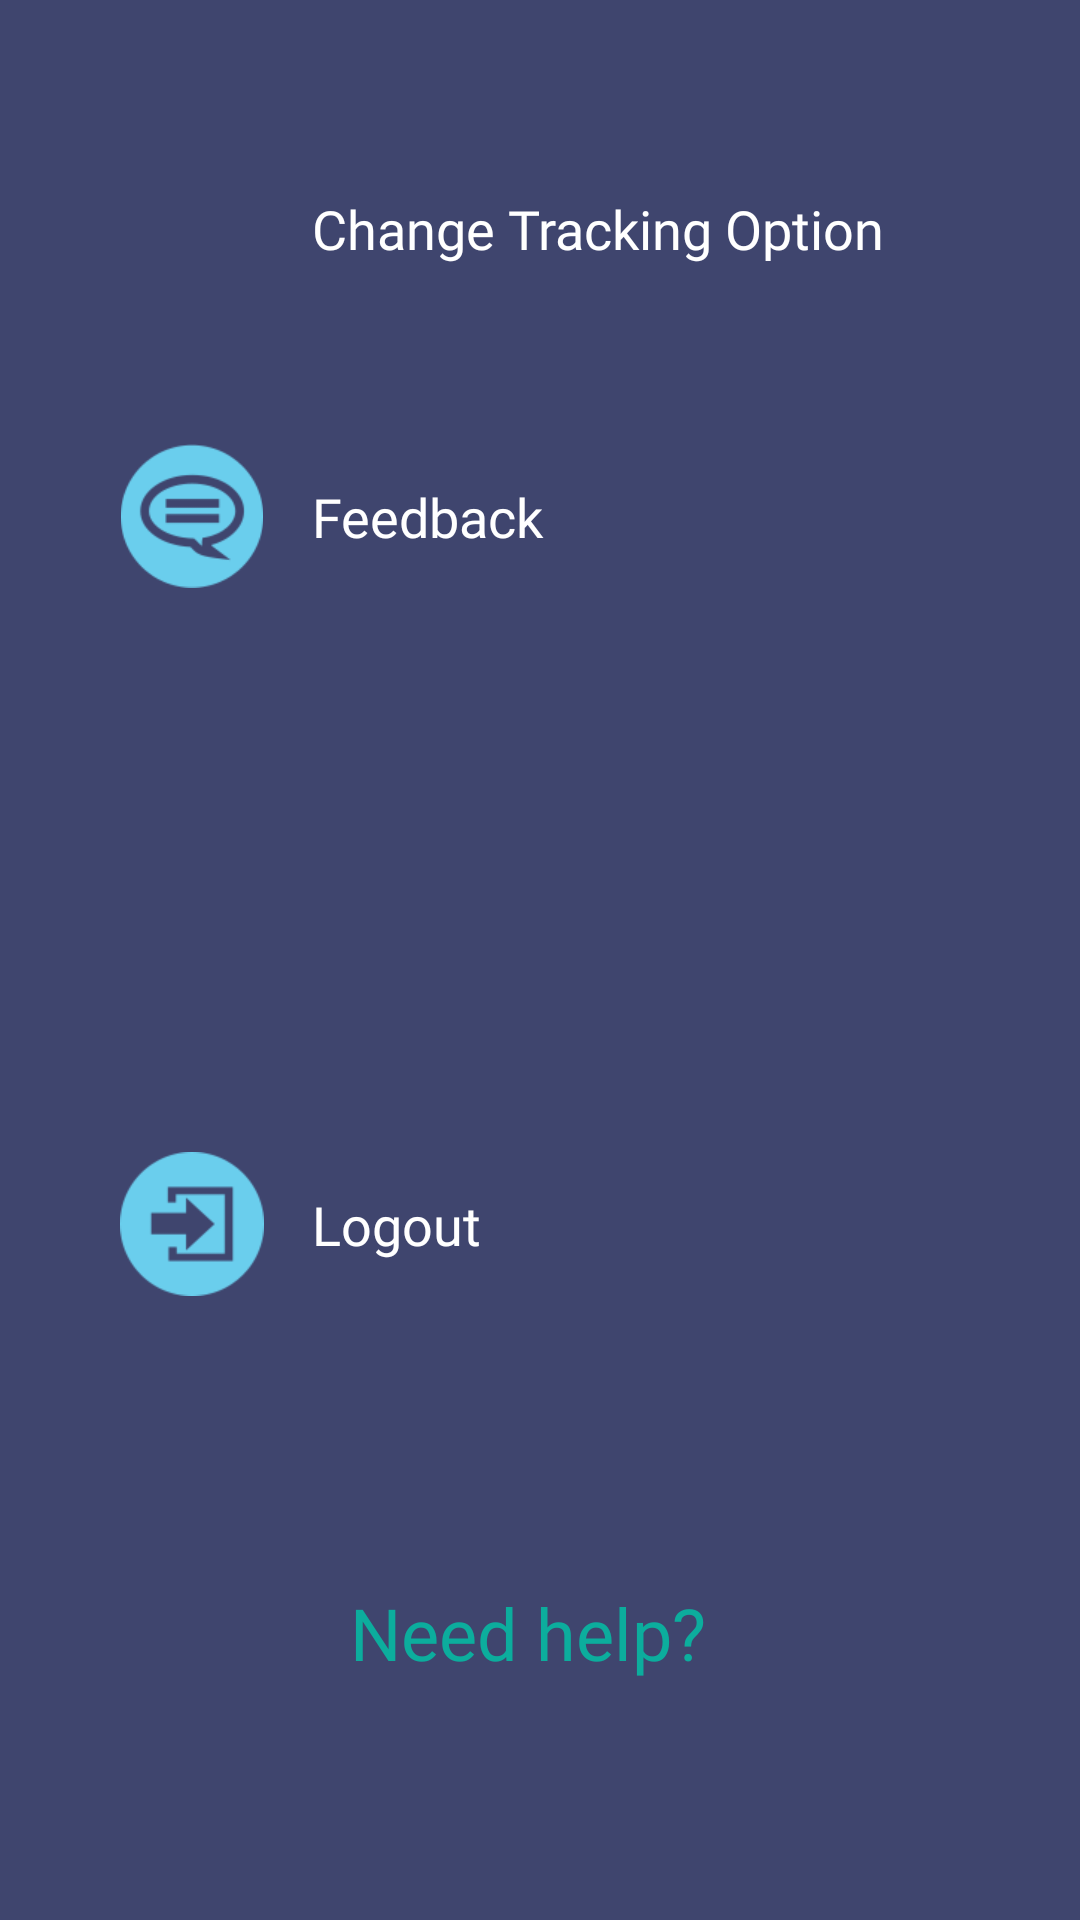

Layout XML and referenced resources for this Android screen:
<!-- AndroidManifest.xml: application theme Theme.LFGAxieCompanionApp.NoActionBar -->
<!-- res/layout/bottom_sheet_settings.xml -->
<?xml version="1.0" encoding="utf-8"?>
<androidx.constraintlayout.widget.ConstraintLayout xmlns:android="http://schemas.android.com/apk/res/android"
    xmlns:app="http://schemas.android.com/apk/res-auto"
    xmlns:tools="http://schemas.android.com/tools"
    android:layout_width="match_parent"
    android:layout_height="wrap_content"
    android:background="@color/colorPrimary">

    <androidx.constraintlayout.widget.ConstraintLayout
        android:id="@+id/btnChangeSetting"
        android:layout_width="match_parent"
        android:layout_height="wrap_content"
        android:layout_marginStart="16dp"
        android:layout_marginTop="36dp"
        android:layout_marginEnd="16dp"
        android:background="@drawable/selectable_databox"
        app:layout_constraintEnd_toEndOf="parent"
        app:layout_constraintStart_toStartOf="parent"
        app:layout_constraintTop_toTopOf="parent">

        <androidx.appcompat.widget.AppCompatImageView
            android:id="@+id/ivSlpTrack"
            android:layout_width="48dp"
            android:layout_height="48dp"
            android:layout_marginStart="24dp"
            android:layout_marginTop="16dp"
            android:layout_marginBottom="16dp"
            android:src="@drawable/icon_slp___copy"
            app:layout_constraintBottom_toBottomOf="parent"
            app:layout_constraintStart_toStartOf="parent"
            app:layout_constraintTop_toTopOf="parent" />

        <androidx.appcompat.widget.AppCompatTextView
            android:layout_width="0dp"
            android:layout_height="wrap_content"
            android:layout_marginStart="16dp"
            android:layout_marginTop="16dp"
            android:fontFamily="@font/changa_one"
            android:text="Change Tracking Option"
            android:textColor="@color/white"
            android:textSize="18sp"
            app:layout_constraintBottom_toBottomOf="@+id/ivSlpTrack"
            app:layout_constraintStart_toEndOf="@id/ivSlpTrack"
            app:layout_constraintTop_toTopOf="parent" />


    </androidx.constraintlayout.widget.ConstraintLayout>

    <androidx.constraintlayout.widget.ConstraintLayout
        android:id="@+id/btnFeedback"
        android:layout_width="match_parent"
        android:layout_height="wrap_content"
        android:layout_marginStart="16dp"
        android:layout_marginTop="16dp"
        android:layout_marginEnd="16dp"
        android:background="@drawable/selectable_databox"
        app:layout_constraintEnd_toEndOf="parent"
        app:layout_constraintStart_toStartOf="parent"
        app:layout_constraintTop_toBottomOf="@id/btnChangeSetting">

        <androidx.appcompat.widget.AppCompatImageView
            android:id="@+id/ivFeedback"
            android:layout_width="48dp"
            android:layout_height="48dp"
            android:layout_marginStart="24dp"
            android:layout_marginTop="16dp"
            android:layout_marginBottom="16dp"
            android:src="@drawable/feedback_icon"
            app:layout_constraintBottom_toBottomOf="parent"
            app:layout_constraintStart_toStartOf="parent"
            app:layout_constraintTop_toTopOf="parent" />

        <androidx.appcompat.widget.AppCompatTextView
            android:layout_width="0dp"
            android:layout_height="wrap_content"
            android:layout_marginStart="16dp"
            android:layout_marginTop="16dp"
            android:fontFamily="@font/changa_one"
            android:text="Feedback"
            android:textColor="@color/white"
            android:textSize="18sp"
            app:layout_constraintBottom_toBottomOf="@+id/ivFeedback"
            app:layout_constraintStart_toEndOf="@id/ivFeedback"
            app:layout_constraintTop_toTopOf="parent" />


    </androidx.constraintlayout.widget.ConstraintLayout>

    <androidx.constraintlayout.widget.ConstraintLayout
        android:id="@+id/btnLogout"
        android:layout_width="match_parent"
        android:layout_height="wrap_content"
        android:layout_marginStart="16dp"
        android:layout_marginEnd="16dp"
        android:layout_marginBottom="36dp"
        android:background="@drawable/selectable_databox"
        app:layout_constraintBottom_toBottomOf="parent"
        app:layout_constraintEnd_toEndOf="parent"
        app:layout_constraintStart_toStartOf="parent"
        app:layout_constraintTop_toBottomOf="@id/btnFeedback">

        <androidx.appcompat.widget.AppCompatImageView
            android:id="@+id/ivLogout"
            android:layout_width="48dp"
            android:layout_height="48dp"
            android:layout_marginStart="24dp"
            android:layout_marginTop="16dp"
            android:layout_marginBottom="16dp"
            android:src="@drawable/exit_icon"
            app:layout_constraintBottom_toBottomOf="parent"
            app:layout_constraintStart_toStartOf="parent"
            app:layout_constraintTop_toTopOf="parent" />

        <androidx.appcompat.widget.AppCompatTextView
            android:layout_width="0dp"
            android:layout_height="wrap_content"
            android:layout_marginStart="16dp"
            android:layout_marginTop="16dp"
            android:fontFamily="@font/changa_one"
            android:text="Logout"
            android:textColor="@color/white"
            android:textSize="18sp"
            app:layout_constraintBottom_toBottomOf="@+id/ivLogout"
            app:layout_constraintStart_toEndOf="@id/ivLogout"
            app:layout_constraintTop_toTopOf="parent" />


    </androidx.constraintlayout.widget.ConstraintLayout>

    <androidx.appcompat.widget.AppCompatTextView
        android:id="@+id/tvNeedHelp"
        android:layout_width="wrap_content"
        android:layout_height="wrap_content"
        android:layout_marginTop="8dp"
        android:layout_marginEnd="8dp"
        android:layout_marginBottom="8dp"
        android:text="Need help?"
        android:textAppearance="@style/LFGCardLabel"
        android:textColor="@color/arena_color"
        app:layout_constraintBottom_toBottomOf="parent"
        app:layout_constraintEnd_toEndOf="parent"
        app:layout_constraintStart_toStartOf="parent"
        app:layout_constraintTop_toBottomOf="@id/btnLogout" />


</androidx.constraintlayout.widget.ConstraintLayout>
<!-- resources referenced by this layout -->
<resources>
  <color name="arena_color">#0CAD9D</color>
  <color name="colorPrimary">#3F456E</color>
  <color name="white">#FFFFFFFF</color>
  <!-- drawable exit_icon: png bitmap (drawable, 2858 bytes) -->
  <!-- drawable feedback_icon: png bitmap (drawable, 3994 bytes) -->
  <!-- drawable selectable_databox (drawable) -->
  <?xml version="1.0" encoding="utf-8"?>
  <layer-list xmlns:android="http://schemas.android.com/apk/res/android">
      <item android:drawable="?attr/selectableItemBackground" />
      <item android:drawable="@drawable/slp_data_box" />
  </layer-list>
  <style name="LFGCardLabel">
          <item name="android:textColor">@color/white</item>
          <item name="fontFamily">@font/poppins_bold</item>
          <item name="android:textSize">24dp</item>
      </style>
  <style name="Theme.LFGAxieCompanionApp.NoActionBar">
          <item name="windowActionBar">false</item>
          <item name="windowNoTitle">true</item>
      </style>
</resources>
